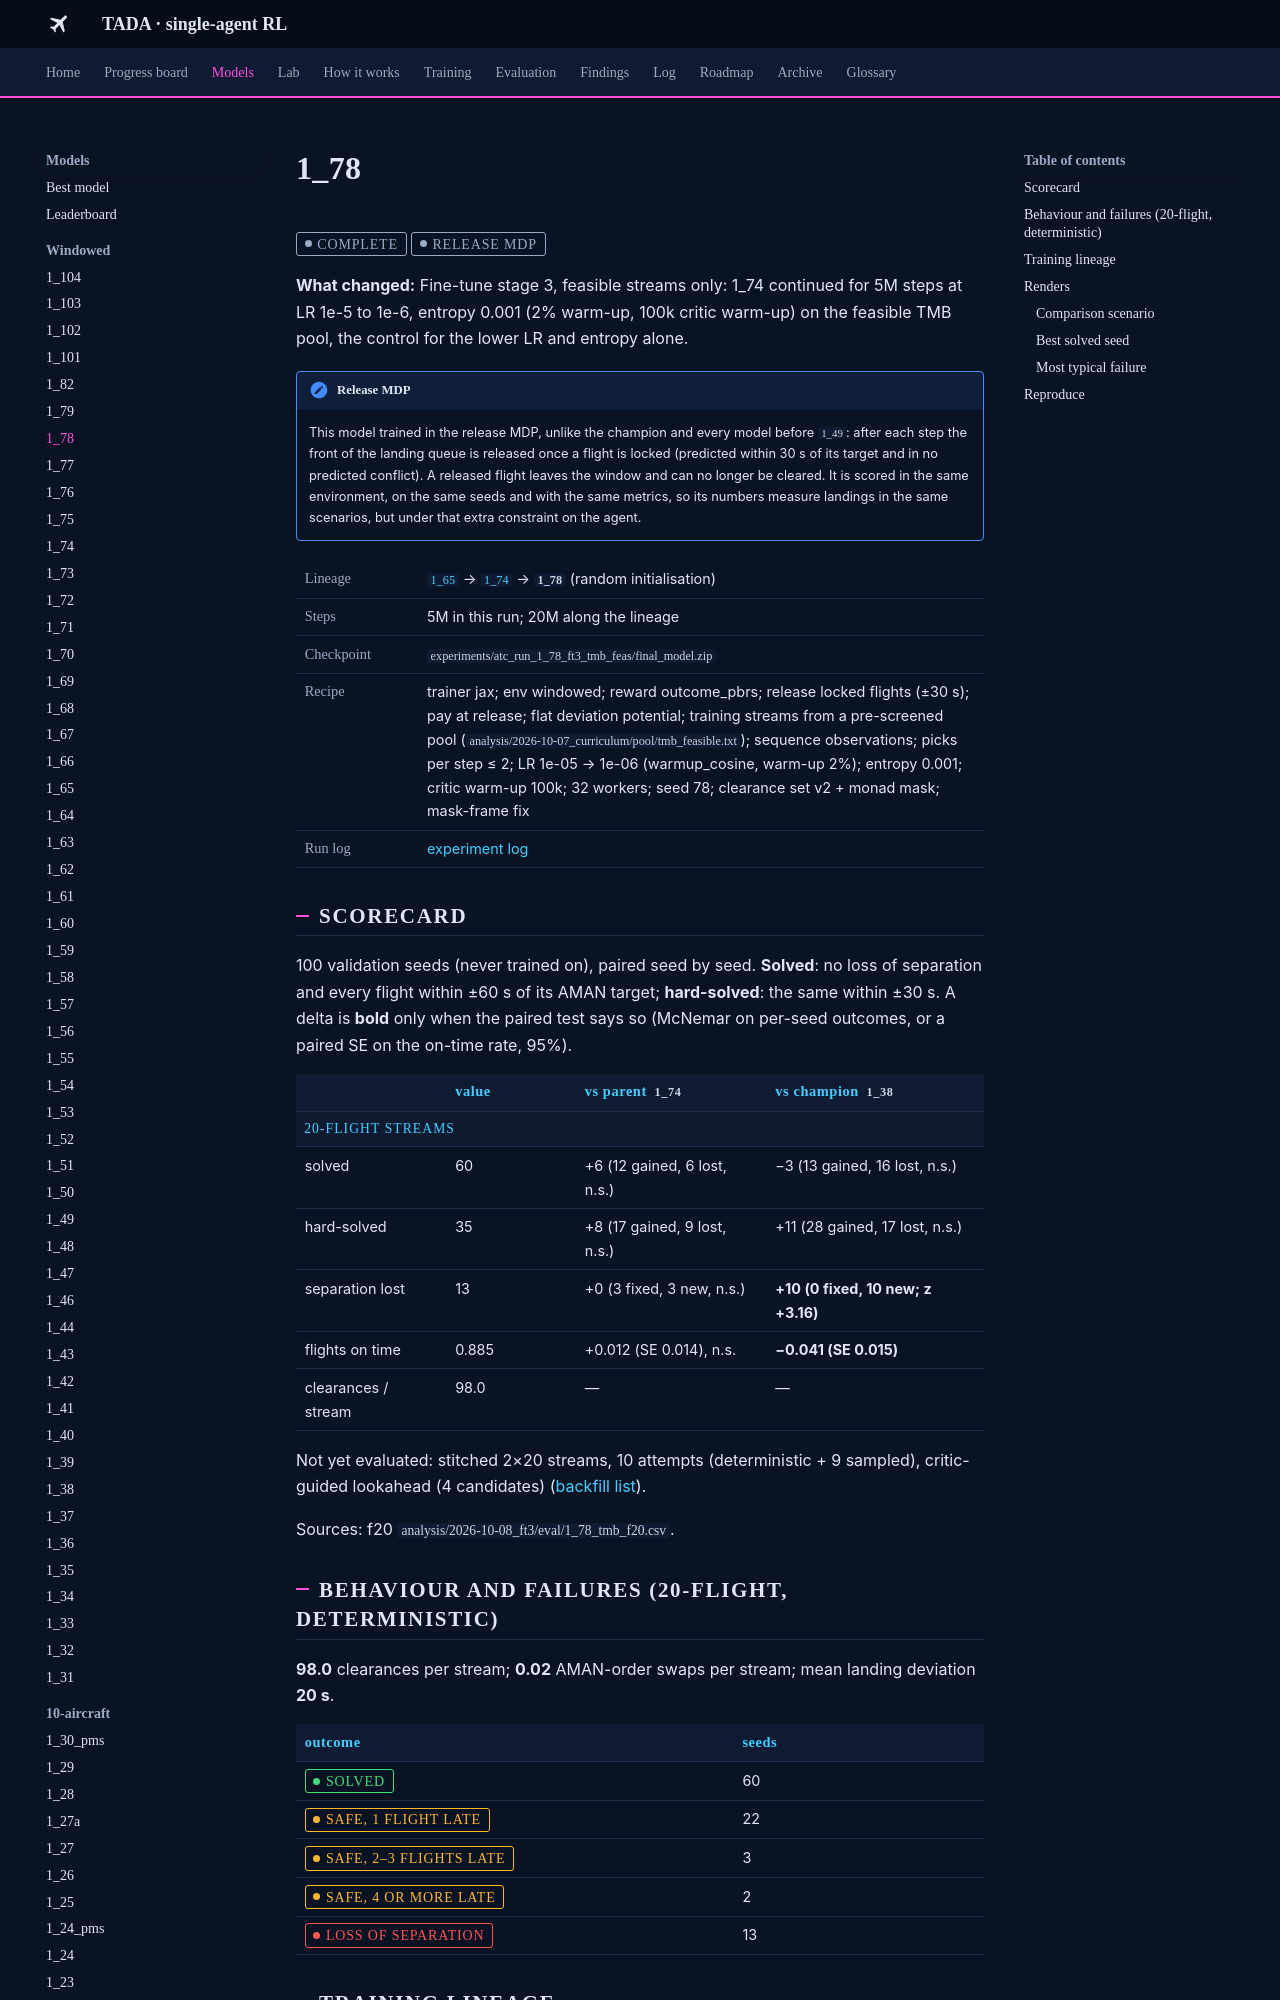

repository: leander-grech/tada-single-agent-docs · page: models/1_78/index.html · generator: mkdocs

<!-- Generated by tools/build_model_docs.py from models.yaml. Do not edit by hand. -->
# 1_78

<span class="tada-chip tada-chip--muted">complete</span> <span class="tada-chip tada-chip--muted" title="Locked flights are released from the window; trained and scored in that environment">release MDP</span>

**What changed:** Fine-tune stage 3, feasible streams only: 1_74 continued for 5M steps at LR 1e-5 to 1e-6, entropy 0.001 (2% warm-up, 100k critic warm-up) on the feasible TMB pool, the control for the lower LR and entropy alone.

!!! note "Release MDP"
    This model trained in the release MDP, unlike the champion and every model before `1_49`: after each step the front of the landing queue is released once a flight is locked (predicted within 30 s of its target and in no predicted conflict). A released flight leaves the window and can no longer be cleared. It is scored in the same environment, on the same seeds and with the same metrics, so its numbers measure landings in the same scenarios, but under that extra constraint on the agent.

<table class="tada-table tada-facts"><tbody><tr><th>Lineage</th><td><a href="../../models/1_65/"><code>1_65</code></a> → <a href="../../models/1_74/"><code>1_74</code></a> → <strong><code>1_78</code></strong> (random initialisation)</td></tr><tr><th>Steps</th><td>5M in this run; 20M along the lineage</td></tr><tr><th>Checkpoint</th><td><code>experiments/atc_run_1_78_ft3_tmb_feas/final_model.zip</code></td></tr><tr><th>Recipe</th><td>trainer jax; env windowed; reward outcome_pbrs; release locked flights (±30 s); pay at release; flat deviation potential; training streams from a pre-screened pool (<code>analysis/2026-10-07_curriculum/pool/tmb_feasible.txt</code>); sequence observations; picks per step ≤ 2; LR 1e-05 → 1e-06 (warmup_cosine, warm-up 2%); entropy 0.001; critic warm-up 100k; 32 workers; seed 78; clearance set v2 + monad mask; mask-frame fix</td></tr><tr><th>Run log</th><td><a href="../../log/#run-1-78">experiment log</a></td></tr></tbody></table>

## Scorecard

100 validation seeds (never trained on), paired seed by seed. **Solved**: no loss of separation and every flight within ±60 s of its AMAN target; **hard-solved**: the same within ±30 s. A delta is **bold** only when the paired test says so (McNemar on per-seed outcomes, or a paired SE on the on-time rate, 95%).

<table class="tada-table"><thead><tr><th></th><th>value</th><th>vs parent <code>1_74</code></th><th>vs champion <code>1_38</code></th></tr></thead><tbody><tr class="tada-group"><th colspan="4">20-flight streams</th></tr><tr><td>solved</td><td>60</td><td>+6 (12 gained, 6 lost, n.s.)</td><td>−3 (13 gained, 16 lost, n.s.)</td></tr><tr><td>hard-solved</td><td>35</td><td>+8 (17 gained, 9 lost, n.s.)</td><td>+11 (28 gained, 17 lost, n.s.)</td></tr><tr><td>separation lost</td><td>13</td><td>+0 (3 fixed, 3 new, n.s.)</td><td><strong>+10 (0 fixed, 10 new; z +3.16)</strong></td></tr><tr><td>flights on time</td><td>0.885</td><td>+0.012 (SE 0.014), n.s.</td><td><strong>−0.041 (SE 0.015)</strong></td></tr><tr><td>clearances / stream</td><td>98.0</td><td>—</td><td>—</td></tr></tbody></table>

Not yet evaluated: stitched 2×20 streams, 10 attempts (deterministic + 9 sampled), critic-guided lookahead (4 candidates) ([backfill list](../backfill.md)).

Sources: f20 `analysis/2026-10-08_ft3/eval/1_78_tmb_f20.csv`.

## Behaviour and failures (20-flight, deterministic)

**98.0** clearances per stream; **0.02** AMAN-order swaps per stream; mean landing deviation **20 s**.

<table class="tada-table"><thead><tr><th>outcome</th><th>seeds</th></tr></thead><tbody><tr><td><span class="tada-chip tada-chip--ok">solved</span></td><td>60</td></tr><tr><td><span class="tada-chip tada-chip--warn">safe, 1 flight late</span></td><td>22</td></tr><tr><td><span class="tada-chip tada-chip--warn">safe, 2–3 flights late</span></td><td>3</td></tr><tr><td><span class="tada-chip tada-chip--warn">safe, 4 or more late</span></td><td>2</td></tr><tr><td><span class="tada-chip tada-chip--bad">loss of separation</span></td><td>13</td></tr></tbody></table>
